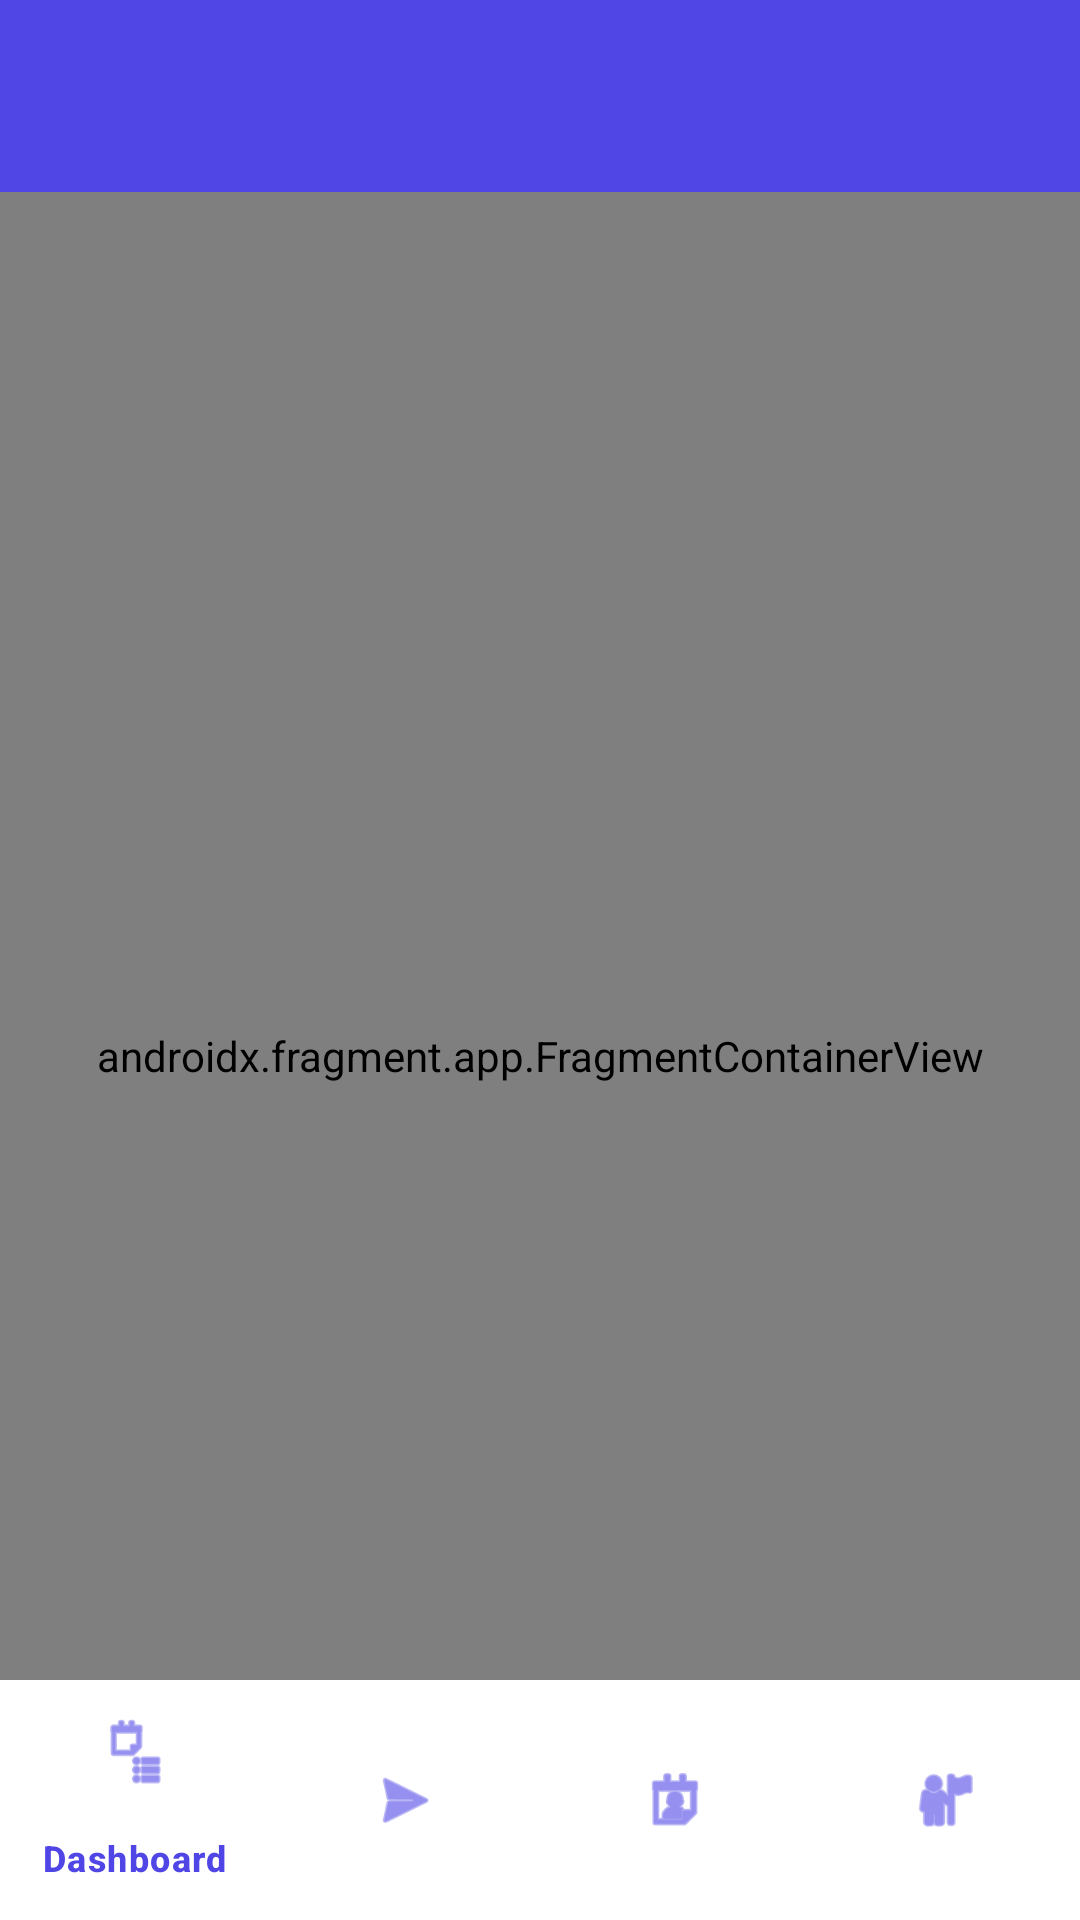

Reconstruct the res/layout file that produces this screen, plus the resources it refers to.
<!-- AndroidManifest.xml: application theme Theme.TapForward -->
<!-- res/layout/activity_main.xml -->
<?xml version="1.0" encoding="utf-8"?>
<androidx.coordinatorlayout.widget.CoordinatorLayout
    xmlns:android="http://schemas.android.com/apk/res/android"
    xmlns:app="http://schemas.android.com/apk/res-auto"
    android:layout_width="match_parent"
    android:layout_height="match_parent">

    <com.google.android.material.appbar.AppBarLayout
        android:layout_width="match_parent"
        android:layout_height="wrap_content">

        <androidx.appcompat.widget.Toolbar
            android:id="@+id/toolbar"
            android:layout_width="match_parent"
            android:layout_height="?attr/actionBarSize"
            android:background="@color/indigo_600"
            android:titleTextColor="@color/white"
            app:subtitleTextColor="@color/indigo_100" />
    </com.google.android.material.appbar.AppBarLayout>

    <androidx.fragment.app.FragmentContainerView
        android:id="@+id/nav_host_fragment"
        android:name="androidx.navigation.fragment.NavHostFragment"
        android:layout_width="match_parent"
        android:layout_height="match_parent"
        app:layout_behavior="@string/appbar_scrolling_view_behavior"
        app:defaultNavHost="true"
        app:navGraph="@navigation/nav_graph" />

    <com.google.android.material.bottomnavigation.BottomNavigationView
        android:id="@+id/bottom_nav"
        android:layout_width="match_parent"
        android:layout_height="wrap_content"
        android:layout_gravity="bottom"
        android:background="@color/white"
        app:menu="@menu/bottom_nav_menu"
        app:itemIconTint="@color/indigo_600"
        app:itemTextColor="@color/indigo_600" />

</androidx.coordinatorlayout.widget.CoordinatorLayout>
<!-- resources referenced by this layout -->
<resources>
  <color name="indigo_100">#E0E7FF</color>
  <color name="indigo_600">#4F46E5</color>
  <color name="white">#FFFFFF</color>
  <style name="Theme.TapForward" parent="Theme.Material3.DayNight.NoActionBar">
          <item name="colorPrimary">@color/indigo_600</item>
          <item name="colorPrimaryVariant">@color/indigo_700</item>
          <item name="colorOnPrimary">@android:color/white</item>
          <item name="colorSecondary">@color/violet_500</item>
          <item name="colorOnSecondary">@android:color/white</item>
          <item name="android:statusBarColor">@color/indigo_700</item>
      </style>
  <color name="indigo_700">#4338CA</color>
  <color name="violet_500">#8B5CF6</color>
</resources>
